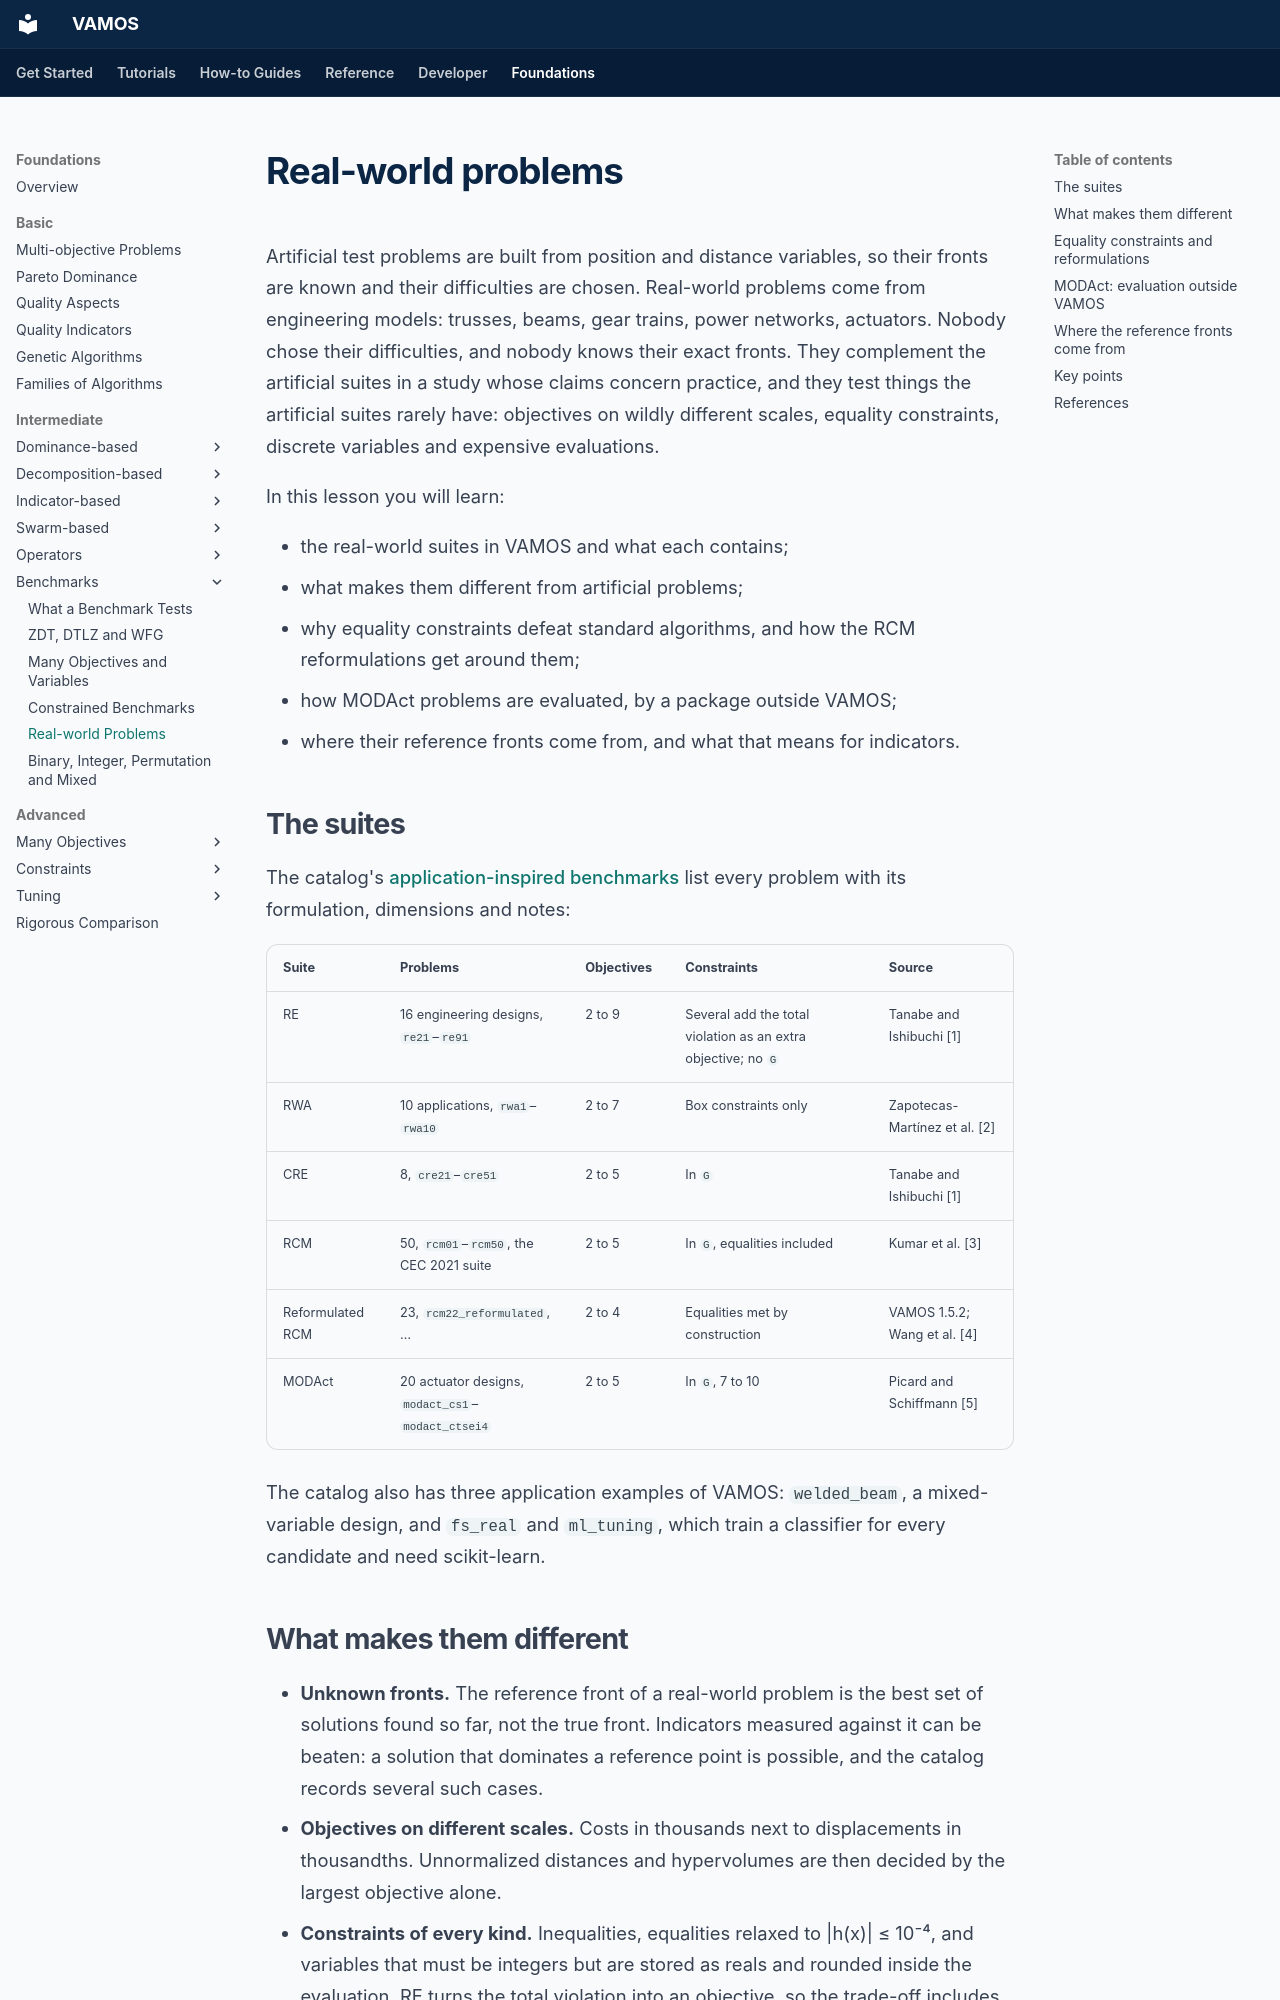

repository: vamos-optimization/VAMOS · page: foundations/intermediate/benchmarks/real-world/index.html · generator: mkdocs

---
description: 'Real-world benchmark problems in VAMOS (RE, RWA, CRE, RCM and its reformulations, and MODAct): what makes them different from artificial test problems, where their reference fronts come from, and VAMOS examples.'
search:
  boost: 0.5
---

# Real-world problems

Artificial test problems are built from position and distance variables, so
their fronts are known and their difficulties are chosen. Real-world problems
come from engineering models: trusses, beams, gear trains, power networks,
actuators. Nobody chose their difficulties, and nobody knows their exact
fronts. They complement the artificial suites in a study whose claims concern
practice, and they test things the artificial suites rarely have: objectives on
wildly different scales, equality constraints, discrete variables and
expensive evaluations.

In this lesson you will learn:

- the real-world suites in VAMOS and what each contains;
- what makes them different from artificial problems;
- why equality constraints defeat standard algorithms, and how the RCM
  reformulations get around them;
- how MODAct problems are evaluated, by a package outside VAMOS;
- where their reference fronts come from, and what that means for indicators.

## The suites

The catalog's [application-inspired benchmarks](../../../reference/problems.md#application-inspired-benchmarks)
list every problem with its formulation, dimensions and notes:

| Suite | Problems | Objectives | Constraints | Source |
| --- | --- | --- | --- | --- |
| RE | 16 engineering designs, `re21`–`re91` | 2 to 9 | Several add the total violation as an extra objective; no `G` | Tanabe and Ishibuchi [1] |
| RWA | 10 applications, `rwa1`–`rwa10` | 2 to 7 | Box constraints only | Zapotecas-Martínez et al. [2] |
| CRE | 8, `cre21`–`cre51` | 2 to 5 | In `G` | Tanabe and Ishibuchi [1] |
| RCM | 50, `rcm01`–`rcm50`, the CEC 2021 suite | 2 to 5 | In `G`, equalities included | Kumar et al. [3] |
| Reformulated RCM | 23, `rcm22_reformulated`, … | 2 to 4 | Equalities met by construction | VAMOS 1.5.2; Wang et al. [4] |
| MODAct | 20 actuator designs, `modact_cs1`–`modact_ctsei4` | 2 to 5 | In `G`, 7 to 10 | Picard and Schiffmann [5] |

The catalog also has three application examples of VAMOS: `welded_beam`, a
mixed-variable design, and `fs_real` and `ml_tuning`, which train a classifier
for every candidate and need scikit-learn.
